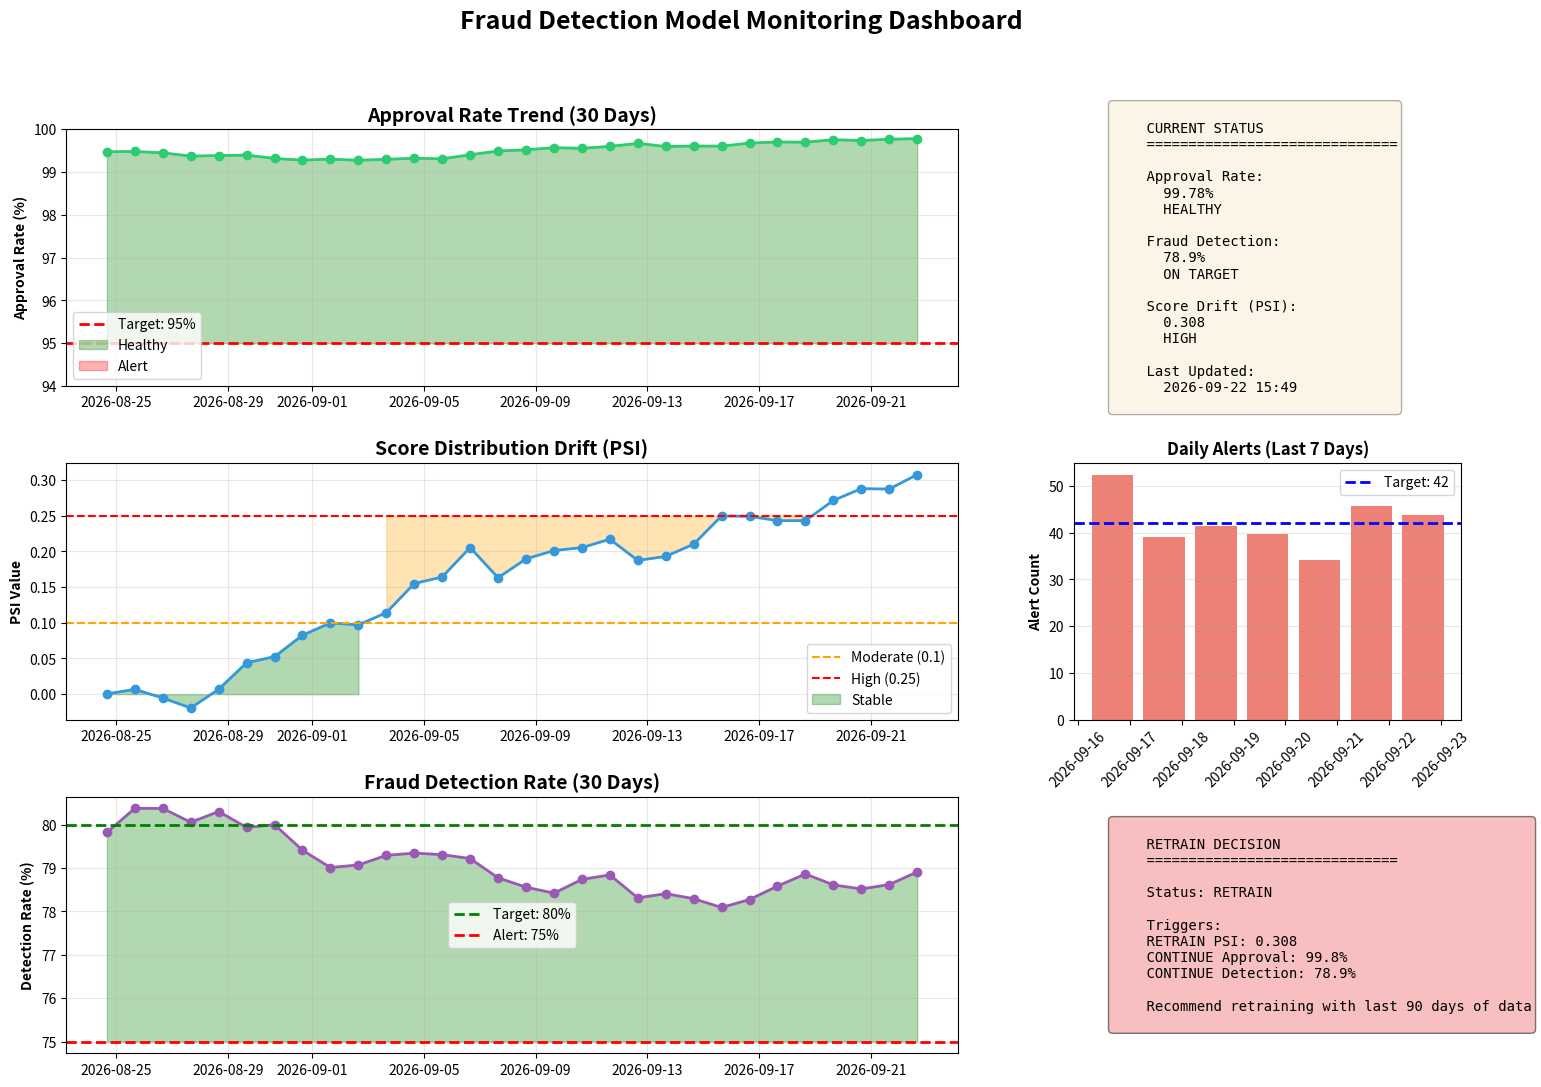

Write Python code to recreate this figure. (Note: this script raises an exception after producing the figure.)
"""
Create static monitoring dashboard
In production, this would be Grafana/DataDog
"""

import pandas as pd
import matplotlib.pyplot as plt
import seaborn as sns
import numpy as np
from datetime import datetime, timedelta

def create_monitoring_dashboard():
    """Create sample monitoring dashboard"""

    #Simulate 30 days of monitoring data
    dates = pd.date_range(end=datetime.now(), periods=30, freq='D')

    np.random.seed(42)

    #Simulate metrics with trend
    approval_rates = 99.5 - np.cumsum(np.random.normal(0, 0.05, 30))
    fraud_detection_rates = 80 + np.cumsum(np.random.normal(0, 0.3, 30))
    score_psi = np.cumsum(np.random.normal(0.01, 0.02, 30))
    alert_volumes = 40 + np.random.normal(0, 5, 30)

    #Create dashboard
    fig = plt.figure(figsize=(18, 12))
    gs = fig.add_gridspec(3, 3, hspace=0.3, wspace=0.3)

    #1. Approval Rate Trend
    ax1 = fig.add_subplot(gs[0, :2])
    ax1.plot(dates, approval_rates, linewidth=2, color='#2ecc71', marker='o')
    ax1.axhline(y=95, color='red', linestyle='--', linewidth=2, label='Target: 95%')
    ax1.fill_between(dates, 95, approval_rates, where=(approval_rates >= 95),
                      alpha=0.3, color='green', label='Healthy')
    ax1.fill_between(dates, approval_rates, 95, where=(approval_rates < 95),
                      alpha=0.3, color='red', label='Alert')
    ax1.set_title('Approval Rate Trend (30 Days)', fontsize=14, fontweight='bold')
    ax1.set_ylabel('Approval Rate (%)', fontweight='bold')
    ax1.legend(loc='lower left')
    ax1.grid(True, alpha=0.3)
    ax1.set_ylim([94, 100])

    #2. Current Status
    ax2 = fig.add_subplot(gs[0, 2])
    ax2.axis('off')

    current_approval = approval_rates[-1]
    current_fraud_rate = fraud_detection_rates[-1]
    current_psi = score_psi[-1]

    status_text = f"""
    CURRENT STATUS
    {'='*30}

    Approval Rate:
      {current_approval:.2f}%
      {'BELOW TARGET' if current_approval < 95 else 'HEALTHY'}

    Fraud Detection:
      {current_fraud_rate:.1f}%
      {'ON TARGET' if current_fraud_rate >= 75 else 'LOW'}

    Score Drift (PSI):
      {current_psi:.3f}
      {'HIGH' if current_psi >= 0.25 else 'MODERATE' if current_psi >= 0.1 else 'STABLE'}

    Last Updated:
      {datetime.now().strftime('%Y-%m-%d %H:%M')}
    """

    ax2.text(0.1, 0.5, status_text, fontsize=10, family='monospace',
             verticalalignment='center', bbox=dict(boxstyle='round', facecolor='wheat', alpha=0.3))

    #3. Score Drift (PSI)
    ax3 = fig.add_subplot(gs[1, :2])
    ax3.plot(dates, score_psi, linewidth=2, color='#3498db', marker='o')
    ax3.axhline(y=0.1, color='orange', linestyle='--', linewidth=1.5, label='Moderate (0.1)')
    ax3.axhline(y=0.25, color='red', linestyle='--', linewidth=1.5, label='High (0.25)')
    ax3.fill_between(dates, 0, score_psi, where=(score_psi < 0.1),
                      alpha=0.3, color='green', label='Stable')
    ax3.fill_between(dates, score_psi, 0.25, where=((score_psi >= 0.1) & (score_psi < 0.25)),
                      alpha=0.3, color='orange')
    ax3.set_title('Score Distribution Drift (PSI)', fontsize=14, fontweight='bold')
    ax3.set_ylabel('PSI Value', fontweight='bold')
    ax3.legend()
    ax3.grid(True, alpha=0.3)

    #4. Alert Volume
    ax4 = fig.add_subplot(gs[1, 2])
    ax4.bar(dates[-7:], alert_volumes[-7:], color='#e74c3c', alpha=0.7)
    ax4.axhline(y=42, color='blue', linestyle='--', linewidth=2, label='Target: 42')
    ax4.set_title('Daily Alerts (Last 7 Days)', fontsize=12, fontweight='bold')
    ax4.set_ylabel('Alert Count', fontweight='bold')
    ax4.legend()
    ax4.grid(axis='y', alpha=0.3)
    plt.setp(ax4.xaxis.get_majorticklabels(), rotation=45)

    #5. Fraud Detection Rate
    ax5 = fig.add_subplot(gs[2, :2])
    ax5.plot(dates, fraud_detection_rates, linewidth=2, color='#9b59b6', marker='o')
    ax5.axhline(y=80, color='green', linestyle='--', linewidth=2, label='Target: 80%')
    ax5.axhline(y=75, color='red', linestyle='--', linewidth=2, label='Alert: 75%')
    ax5.fill_between(dates, 75, fraud_detection_rates, where=(fraud_detection_rates >= 75),
                      alpha=0.3, color='green')
    ax5.set_title('Fraud Detection Rate (30 Days)', fontsize=14, fontweight='bold')
    ax5.set_ylabel('Detection Rate (%)', fontweight='bold')
    ax5.legend()
    ax5.grid(True, alpha=0.3)

    #6. Retrain Recommendation
    ax6 = fig.add_subplot(gs[2, 2])
    ax6.axis('off')

    should_retrain = current_psi >= 0.25 or current_approval < 95 or current_fraud_rate < 75

    recommendation_text = f"""
    RETRAIN DECISION
    {'='*30}

    Status: {'RETRAIN' if should_retrain else 'CONTINUE'}

    Triggers:
    {'RETRAIN' if current_psi >= 0.25 else 'CONTINUE'} PSI: {current_psi:.3f}
    {'RETRAIN' if current_approval < 95 else 'CONTINUE'} Approval: {current_approval:.1f}%
    {'RETRAIN' if current_fraud_rate < 75 else 'CONTINUE'} Detection: {current_fraud_rate:.1f}%

    {'Recommend retraining with last 90 days of data' if should_retrain else 'Model stable - continue monitoring'}
    """

    bg_color = 'lightcoral' if should_retrain else 'lightgreen'
    ax6.text(0.1, 0.5, recommendation_text, fontsize=10, family='monospace',
             verticalalignment='center',
             bbox=dict(boxstyle='round', facecolor=bg_color, alpha=0.5))

    plt.suptitle('Fraud Detection Model Monitoring Dashboard',
                 fontsize=18, fontweight='bold', y=0.98)

    import os
    os.makedirs('../monitoring/reports', exist_ok=True)
    plt.savefig('../monitoring/reports/monitoring_dashboard.png', dpi=300, bbox_inches='tight')
    print("\nDashboard saved to: monitoring/reports/monitoring_dashboard.png")
    plt.close()

if __name__ == "__main__":
    create_monitoring_dashboard()
